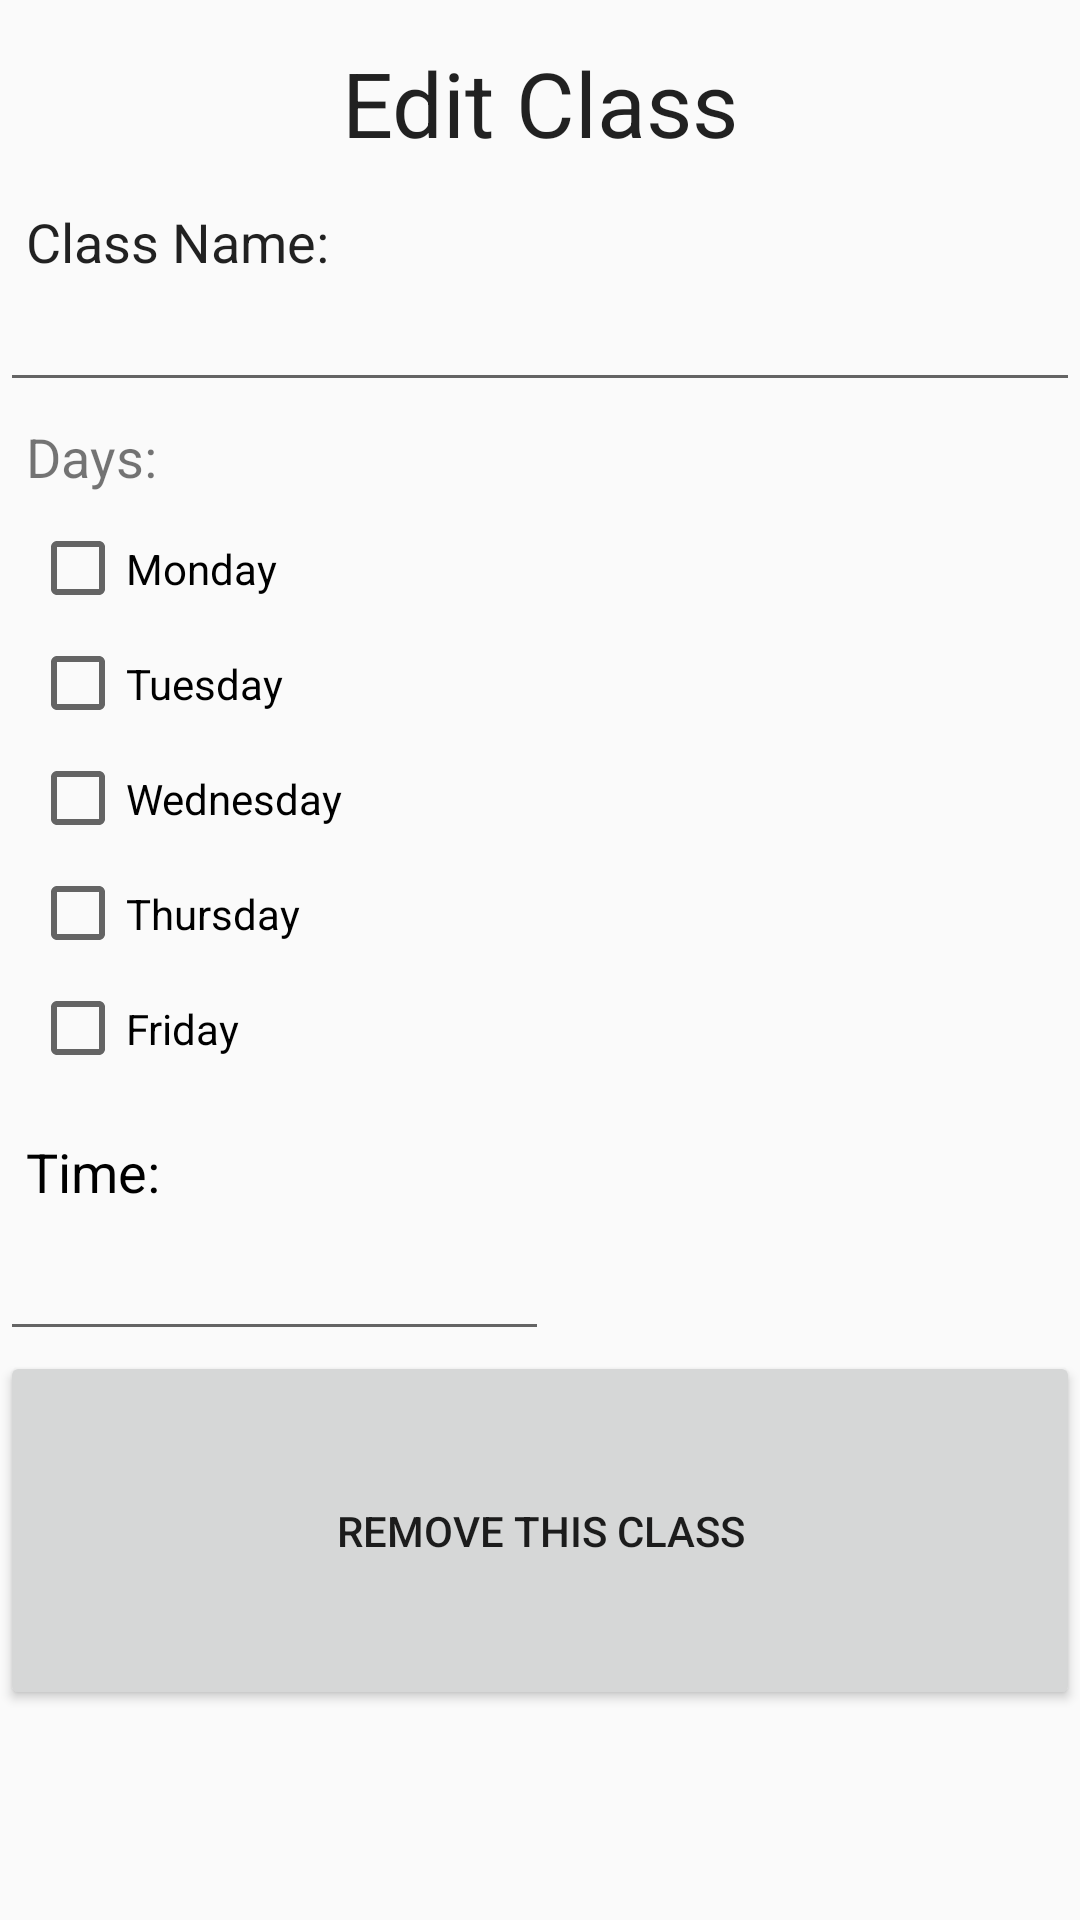

Write the Android layout XML for this screen, with the resource values it uses.
<!-- AndroidManifest.xml: application theme AppTheme -->
<!-- res/layout/activity_editclass.xml -->
<?xml version="1.0" encoding="utf-8"?>
<LinearLayout xmlns:android="http://schemas.android.com/apk/res/android"
    android:orientation="vertical" android:layout_width="match_parent"
    android:layout_height="match_parent"
    xmlns:tools="http://schemas.android.com/tools"
    tools:context=".EditClassActivity"
    android:weightSum="1">

    <Space
        android:layout_width="match_parent"
        android:layout_height="wrap_content"
        android:layout_weight="0.03" />

    <TextView
        android:text="Edit Class"
        android:layout_width="match_parent"
        android:layout_height="wrap_content"
        android:id="@+id/textView"
        android:textAppearance="@style/TextAppearance.AppCompat"
        android:textSize="30sp"
        android:textAlignment="center"
        android:layout_marginTop="8dp"
        android:layout_marginBottom="8dp"
        android:lineSpacingExtra="10sp"
        android:layout_weight="0.03" />

    <TextView
        android:text="  Class Name:"
        android:layout_width="193dp"
        android:layout_height="wrap_content"
        android:id="@+id/textView2"
        android:textAppearance="@style/TextAppearance.AppCompat"
        android:textSize="18sp" />

    <EditText
        android:layout_width="match_parent"
        android:layout_height="wrap_content"
        android:inputType="textPersonName"
        android:ems="10"
        android:id="@+id/classNameOutput"
        android:textAlignment="viewStart" />

    <Space
        android:layout_width="match_parent"
        android:layout_height="wrap_content"
        android:layout_weight="0.03" />

    <TextView
        android:text="  Days:"
        android:layout_width="match_parent"
        android:layout_height="wrap_content"
        android:id="@+id/textView3"
        android:layout_weight="0.03"
        android:textSize="18sp"
        tools:textColor="@color/colorPrimary" />

    <CheckBox
        android:text="Monday"
        android:layout_width="match_parent"
        android:layout_height="wrap_content"
        android:layout_marginLeft="10sp"
        android:id="@+id/classMondayOut"
        android:layout_weight="0.03" />

    <CheckBox
        android:text="Tuesday"
        android:layout_width="match_parent"
        android:layout_height="wrap_content"
        android:layout_marginLeft="10sp"
        android:id="@+id/classTuesdayOut"
        android:layout_weight="0.03" />

    <CheckBox
        android:text="Wednesday"
        android:layout_width="match_parent"
        android:layout_height="wrap_content"
        android:layout_marginLeft="10sp"
        android:id="@+id/classWednesdayOut"
        android:layout_weight="0.03" />

    <CheckBox
        android:text="Thursday"
        android:layout_width="match_parent"
        android:layout_height="wrap_content"
        android:layout_marginLeft="10sp"
        android:id="@+id/classThursdayOut"
        android:layout_weight="0.03" />

    <CheckBox
        android:text="Friday"
        android:layout_width="match_parent"
        android:layout_height="wrap_content"
        android:layout_marginLeft="10sp"
        android:id="@+id/classFridayOut"
        android:layout_weight="0.03" />

    <Space
        android:layout_width="match_parent"
        android:layout_height="10dp"
        android:layout_weight="0.03" />

    <TextView
        android:text="  Time:"
        android:layout_width="match_parent"
        android:layout_height="wrap_content"
        android:id="@+id/textView4"
        android:layout_weight="0.03"
        android:textColor="@color/colorPrimary"
        android:textSize="18sp" />

    <EditText
        android:layout_width="183dp"
        android:layout_height="wrap_content"
        android:inputType="time"
        android:ems="10"
        android:id="@+id/StartTimeOutput"
        android:singleLine="true" />


    <Button
        android:text="Remove This Class"
        android:layout_width="match_parent"
        android:layout_height="wrap_content"
        android:id="@+id/RemoveClass"
        android:layout_weight="0.34" />

</LinearLayout>
<!-- resources referenced by this layout -->
<resources>
  <color name="colorPrimary">#000000</color>
  <style name="AppTheme" parent="Theme.AppCompat.Light.DarkActionBar">
          
          <item name="colorPrimary">@color/colorPrimary</item>
          <item name="colorPrimaryDark">@color/colorPrimaryDark</item>
          <item name="colorAccent">@color/colorAccent</item>
      </style>
  <color name="colorPrimaryDark">#000000</color>
  <color name="colorAccent">#FFFFFF</color>
</resources>
